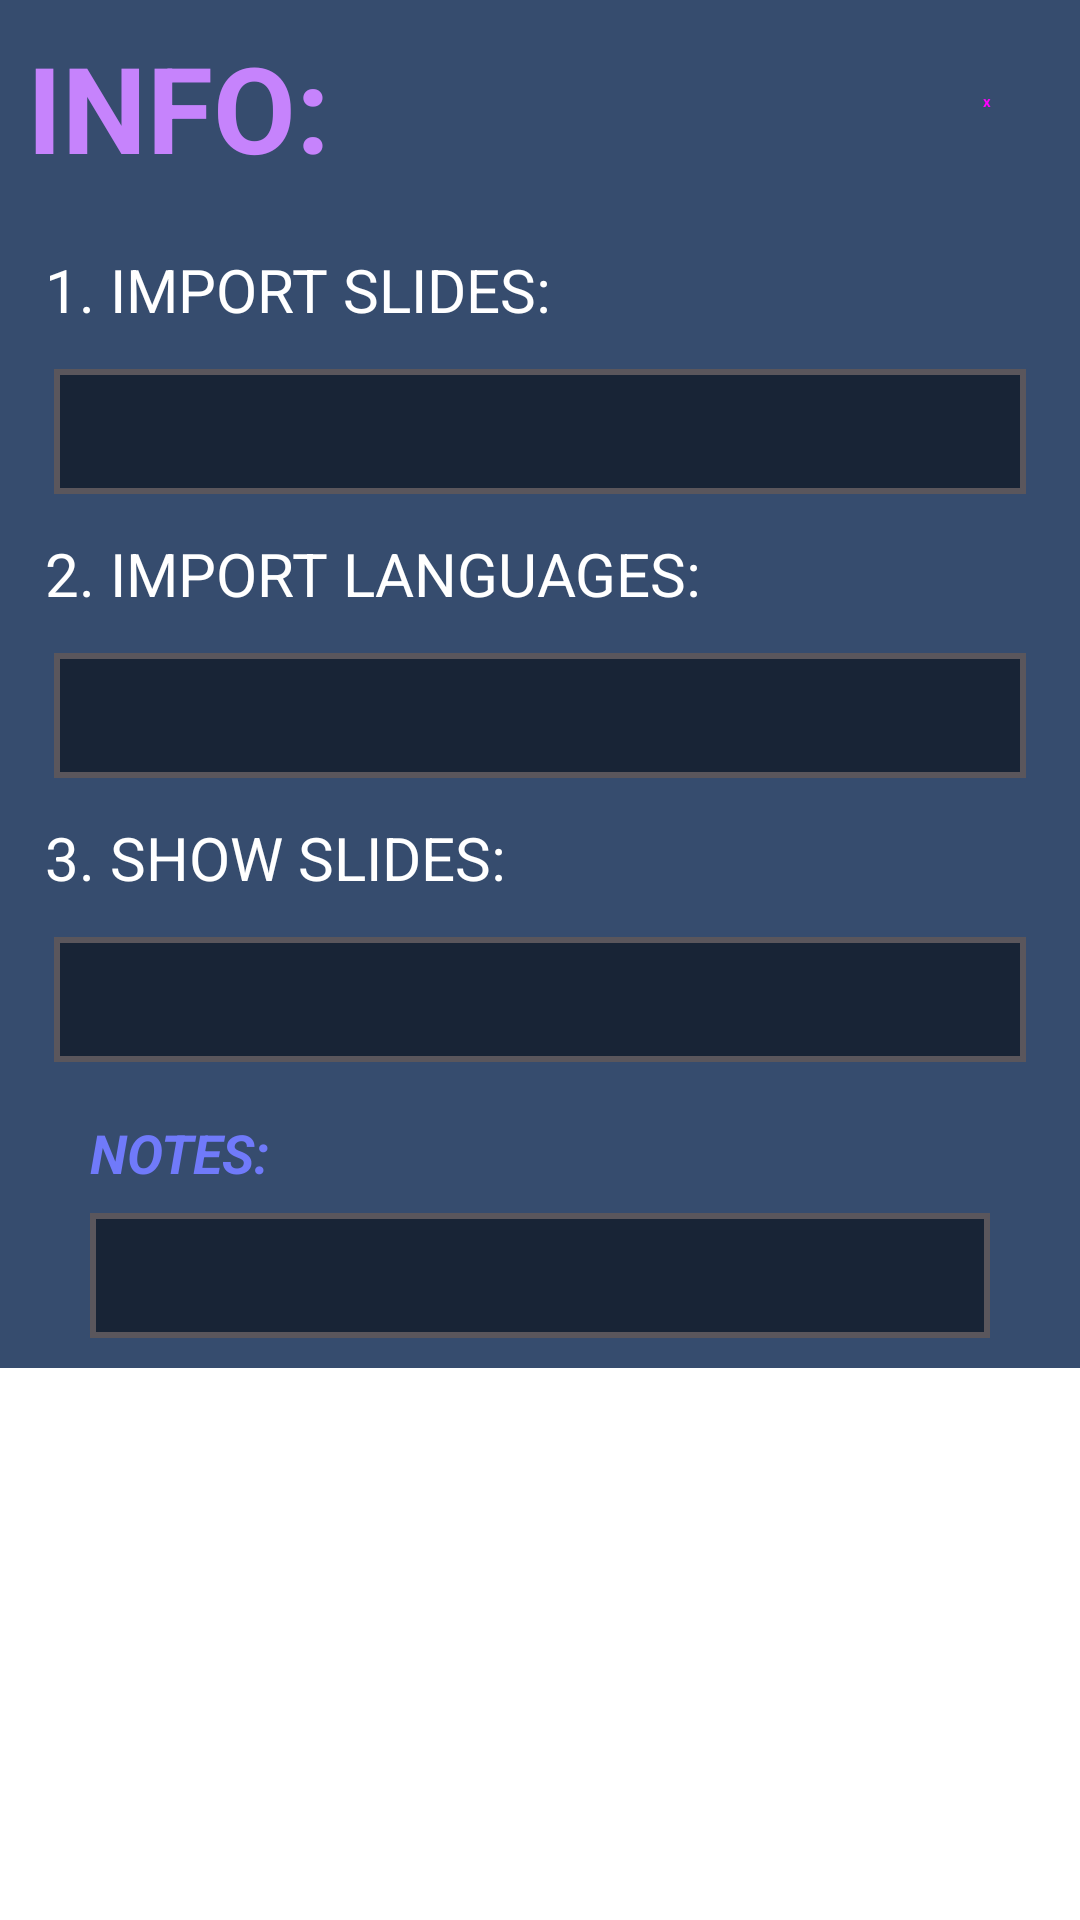

Android layout source for this screen:
<!-- AndroidManifest.xml: application theme Theme.Icpapp -->
<!-- res/layout/fragment_pop_up.xml -->
<?xml version="1.0" encoding="utf-8"?>
<ScrollView xmlns:android="http://schemas.android.com/apk/res/android"
    xmlns:tools="http://schemas.android.com/tools"
    android:layout_width="wrap_content"
    android:layout_height="wrap_content"
    tools:context=".PopUpFragment">

    <RelativeLayout
        android:id="@+id/PBackground"
        android:layout_width="wrap_content"
        android:layout_height="wrap_content"
        android:background="#364c6e">

        <Button
            android:id="@+id/exit"
            style="@style/Widget.MaterialComponents.Button"
            android:layout_width="42dp"
            android:layout_height="wrap_content"
            android:layout_alignParentEnd="true"
            android:layout_marginStart="10dp"
            android:layout_marginTop="10dp"
            android:layout_marginEnd="10dp"
            android:layout_marginBottom="10dp"
            android:textStyle="bold"
            android:text="x" />

        <TextView
            android:id="@+id/title"
            android:layout_margin="9dp"
            android:layout_width="wrap_content"
            android:layout_height="wrap_content"
            android:textColor="#c683fc"
            android:textSize="40sp"
            android:textStyle="bold"
            android:text="INFO:" />

        <RelativeLayout
            android:id="@+id/MainContainer"
            android:layout_width="wrap_content"
            android:layout_margin="10dp"
            android:layout_below="@id/exit"
            android:layout_height="wrap_content">

            <TextView
                android:id="@+id/PsubTitle1"
                android:scrollbars = "vertical"
                android:layout_margin="5dp"
                android:layout_width="wrap_content"
                android:layout_height="wrap_content"
                android:textColor="@color/white"
                android:textSize="20sp"
                android:text="1. IMPORT SLIDES:" />

            <RelativeLayout
                android:id="@+id/Container1"
                android:layout_width="match_parent"
                android:layout_height="wrap_content"
                android:layout_below="@id/PsubTitle1"
                android:background="#5a565c"
                android:layout_margin="8dp">

                <RelativeLayout
                    android:id="@+id/PBgContainer1"
                    android:layout_width="match_parent"
                    android:layout_height="wrap_content"
                    android:layout_margin="2dp"
                    android:background="#182436">

                    <TextView
                        android:id="@+id/PText1"
                        android:scrollbars = "vertical"
                        android:layout_margin="8dp"
                        android:layout_width="wrap_content"
                        android:layout_height="wrap_content"
                        android:textColor="@color/white"
                        android:textSize="16sp"
                        android:text="" />

                </RelativeLayout>

            </RelativeLayout>

            <TextView
                android:id="@+id/PsubTitle2"
                android:scrollbars = "vertical"
                android:layout_margin="5dp"
                android:layout_width="wrap_content"
                android:layout_height="wrap_content"
                android:layout_below="@id/Container1"
                android:textColor="@color/white"
                android:textSize="20sp"
                android:text="2. IMPORT LANGUAGES:" />

            <RelativeLayout
                android:id="@+id/Container2"
                android:layout_width="match_parent"
                android:layout_height="wrap_content"
                android:layout_below="@id/PsubTitle2"
                android:background="#5a565c"
                android:layout_margin="8dp">

                <RelativeLayout
                    android:id="@+id/PBgContainer2"
                    android:layout_width="match_parent"
                    android:layout_height="wrap_content"
                    android:layout_margin="2dp"
                    android:background="#182436">

                    <TextView
                        android:id="@+id/PText2"
                        android:scrollbars = "vertical"
                        android:layout_margin="8dp"
                        android:layout_width="wrap_content"
                        android:layout_height="wrap_content"
                        android:textColor="@color/white"
                        android:textSize="16sp"
                        android:text="" />

                </RelativeLayout>

            </RelativeLayout>

            <TextView
                android:id="@+id/PsubTitle3"
                android:scrollbars = "vertical"
                android:layout_margin="5dp"
                android:layout_width="wrap_content"
                android:layout_height="wrap_content"
                android:layout_below="@id/Container2"
                android:textColor="@color/white"
                android:textSize="20sp"
                android:text="3. SHOW SLIDES:" />

            <RelativeLayout
                android:id="@+id/Container3"
                android:layout_width="match_parent"
                android:layout_height="wrap_content"
                android:layout_below="@id/PsubTitle3"
                android:background="#5a565c"
                android:layout_margin="8dp">

                <RelativeLayout
                    android:id="@+id/PBgContainer3"
                    android:layout_width="match_parent"
                    android:layout_height="wrap_content"
                    android:layout_margin="2dp"
                    android:background="#182436">

                    <TextView
                        android:id="@+id/PText3"
                        android:scrollbars = "vertical"
                        android:layout_margin="8dp"
                        android:layout_width="wrap_content"
                        android:layout_height="wrap_content"
                        android:textColor="@color/white"
                        android:textSize="16sp"
                        android:text="" />

                </RelativeLayout>

            </RelativeLayout>

            <TextView
                android:id="@+id/PsubTitle4"
                android:scrollbars = "vertical"
                android:layout_marginLeft="20dp"
                android:layout_marginRight="20dp"
                android:layout_marginTop="10dp"
                android:layout_marginBottom="4dp"
                android:layout_width="wrap_content"
                android:layout_height="wrap_content"
                android:layout_below="@id/Container3"
                android:textColor="#707afa"
                android:textSize="18sp"
                android:textStyle="italic|bold"
                android:text="NOTES:" />

            <RelativeLayout
                android:id="@+id/Container4"
                android:layout_width="match_parent"
                android:layout_height="wrap_content"
                android:layout_below="@id/PsubTitle4"
                android:background="#5a565c"
                android:layout_marginLeft="20dp"
                android:layout_marginRight="20dp"
                android:layout_marginTop="4dp">

                <RelativeLayout
                    android:id="@+id/PBgContainer4"
                    android:layout_width="match_parent"
                    android:layout_height="wrap_content"
                    android:layout_margin="2dp"
                    android:background="#182436">

                    <TextView
                        android:id="@+id/PText4"
                        android:scrollbars = "vertical"
                        android:layout_margin="8dp"
                        android:layout_width="wrap_content"
                        android:layout_height="wrap_content"
                        android:textColor="@color/white"
                        android:textSize="16sp"
                        android:text="" />

                </RelativeLayout>

            </RelativeLayout>

        </RelativeLayout>

    </RelativeLayout>

</ScrollView>
<!-- resources referenced by this layout -->
<resources>
  <style name="Theme.Icpapp" parent="Base.Theme.Icpapp">
          
          <item name="android:navigationBarColor">@android:color/transparent</item>
          <item name="android:statusBarColor">@android:color/transparent</item>
          <item name="android:windowLightStatusBar">?attr/isLightTheme</item>
      </style>
  <!-- not gathered from this repository: default colours our renderer supplied (Android Studio template values) -->
  <color name="white">#FFFFFFFF</color>
</resources>
